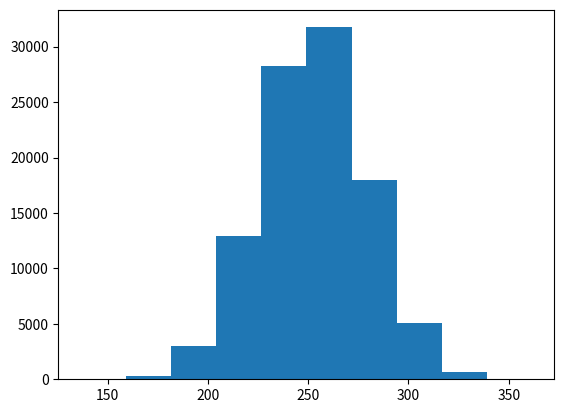

Recreate this plot in Python.
import numpy as np
import matplotlib.pyplot as plt

np.random.seed(42)

# construct population
population = np.random.randint(0, 500, size=100)

# # sample population of size 30
# sample = np.random.choice(population, size=30)
# print('sample mean: ', sample.mean())
# print('sample std: ', sample.std())
#
# # estimated standard error for the sample mean
# print('estimated SE: ', sample.std()/(30 ** 0.5))

# construct the simulated sampling distribution
sample_size = 30
sample_means = []
for _ in range(100000):
    sample = np.random.choice(population, size=sample_size)
    sample_means.append(sample.mean())

# the theoretical mean and simulated mean of the sample distribution
print('theoretical mean: ', population.mean())
print('estimated mean:   ', np.mean(sample_means))
# the theoretical standard error and estimated standard error of the sampling distribution
print('theoretical standard error: ', population.std() / (sample_size ** 0.5))
print('estimated standard error:   ', np.std(sample_means))

plt.hist(sample_means)
plt.show()
